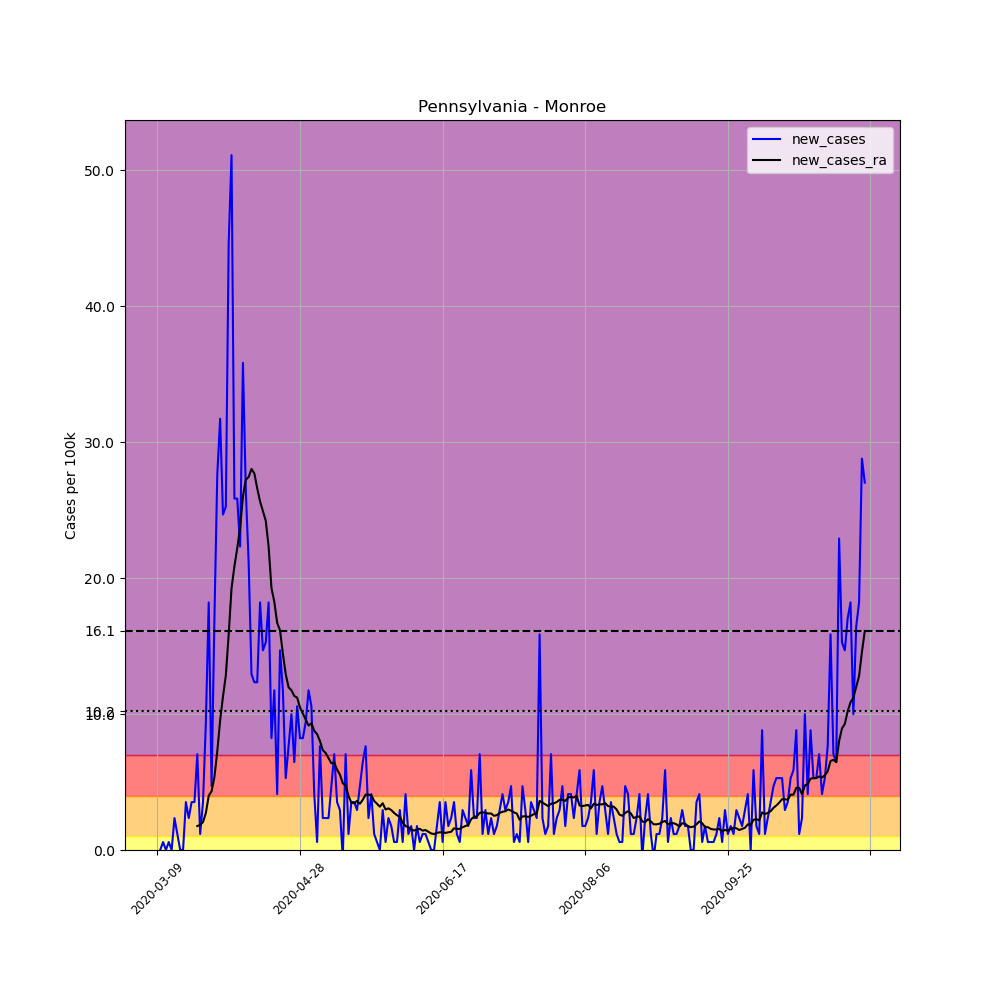

The table this chart was drawn from, first rows:
, date, county, state, fips, cases, deaths, COUNTY, STNAME, CTYNAME, POPESTIMATE2019, per_100k, new_cases, new_cases_ra
32221, 2020-03-09, Monroe, Pennsylvania, 42089, 1, 0, 89, Pennsylvania, Monroe, 170271, 0.5873, , 
32222, 2020-03-10, Monroe, Pennsylvania, 42089, 1, 0, 89, Pennsylvania, Monroe, 170271, 0.5873, 0.0, 
32223, 2020-03-11, Monroe, Pennsylvania, 42089, 2, 0, 89, Pennsylvania, Monroe, 170271, 1.175, 0.5873, 
32224, 2020-03-12, Monroe, Pennsylvania, 42089, 2, 0, 89, Pennsylvania, Monroe, 170271, 1.175, 0.0, 
32225, 2020-03-13, Monroe, Pennsylvania, 42089, 3, 0, 89, Pennsylvania, Monroe, 170271, 1.762, 0.5873, 
32226, 2020-03-14, Monroe, Pennsylvania, 42089, 3, 0, 89, Pennsylvania, Monroe, 170271, 1.762, 0.0, 
32227, 2020-03-15, Monroe, Pennsylvania, 42089, 7, 0, 89, Pennsylvania, Monroe, 170271, 4.111, 2.349, 
32228, 2020-03-16, Monroe, Pennsylvania, 42089, 9, 0, 89, Pennsylvania, Monroe, 170271, 5.286, 1.175, 
32229, 2020-03-17, Monroe, Pennsylvania, 42089, 9, 0, 89, Pennsylvania, Monroe, 170271, 5.286, 0.0, 
32230, 2020-03-18, Monroe, Pennsylvania, 42089, 9, 0, 89, Pennsylvania, Monroe, 170271, 5.286, 0.0, 
32231, 2020-03-19, Monroe, Pennsylvania, 42089, 15, 0, 89, Pennsylvania, Monroe, 170271, 8.809, 3.524, 
32232, 2020-03-20, Monroe, Pennsylvania, 42089, 19, 0, 89, Pennsylvania, Monroe, 170271, 11.16, 2.349, 
32233, 2020-03-21, Monroe, Pennsylvania, 42089, 25, 0, 89, Pennsylvania, Monroe, 170271, 14.68, 3.524, 
32234, 2020-03-22, Monroe, Pennsylvania, 42089, 31, 0, 89, Pennsylvania, Monroe, 170271, 18.21, 3.524, 
32235, 2020-03-23, Monroe, Pennsylvania, 42089, 43, 1, 89, Pennsylvania, Monroe, 170271, 25.25, 7.048, 1.762
32236, 2020-03-24, Monroe, Pennsylvania, 42089, 45, 1, 89, Pennsylvania, Monroe, 170271, 26.43, 1.175, 1.846
32237, 2020-03-25, Monroe, Pennsylvania, 42089, 51, 1, 89, Pennsylvania, Monroe, 170271, 29.95, 3.524, 2.056
32238, 2020-03-26, Monroe, Pennsylvania, 42089, 67, 2, 89, Pennsylvania, Monroe, 170271, 39.35, 9.397, 2.727
32239, 2020-03-27, Monroe, Pennsylvania, 42089, 98, 2, 89, Pennsylvania, Monroe, 170271, 57.56, 18.21, 3.985
32240, 2020-03-28, Monroe, Pennsylvania, 42089, 106, 2, 89, Pennsylvania, Monroe, 170271, 62.25, 4.698, 4.321
32241, 2020-03-29, Monroe, Pennsylvania, 42089, 135, 3, 89, Pennsylvania, Monroe, 170271, 79.29, 17.03, 5.37
32242, 2020-03-30, Monroe, Pennsylvania, 42089, 182, 7, 89, Pennsylvania, Monroe, 170271, 106.9, 27.6, 7.257
32243, 2020-03-31, Monroe, Pennsylvania, 42089, 236, 7, 89, Pennsylvania, Monroe, 170271, 138.6, 31.71, 9.523
32244, 2020-04-01, Monroe, Pennsylvania, 42089, 278, 8, 89, Pennsylvania, Monroe, 170271, 163.3, 24.67, 11.28
32245, 2020-04-02, Monroe, Pennsylvania, 42089, 321, 10, 89, Pennsylvania, Monroe, 170271, 188.5, 25.25, 12.84
32246, 2020-04-03, Monroe, Pennsylvania, 42089, 397, 10, 89, Pennsylvania, Monroe, 170271, 233.2, 44.63, 15.86
32247, 2020-04-04, Monroe, Pennsylvania, 42089, 484, 11, 89, Pennsylvania, Monroe, 170271, 284.3, 51.1, 19.26
32248, 2020-04-05, Monroe, Pennsylvania, 42089, 528, 11, 89, Pennsylvania, Monroe, 170271, 310.1, 25.84, 20.85
32249, 2020-04-06, Monroe, Pennsylvania, 42089, 572, 11, 89, Pennsylvania, Monroe, 170271, 335.9, 25.84, 22.19
32250, 2020-04-07, Monroe, Pennsylvania, 42089, 610, 12, 89, Pennsylvania, Monroe, 170271, 358.3, 22.32, 23.7
32251, 2020-04-08, Monroe, Pennsylvania, 42089, 671, 17, 89, Pennsylvania, Monroe, 170271, 394.1, 35.83, 26.01
32252, 2020-04-09, Monroe, Pennsylvania, 42089, 716, 19, 89, Pennsylvania, Monroe, 170271, 420.5, 26.43, 27.23
32253, 2020-04-10, Monroe, Pennsylvania, 42089, 752, 19, 89, Pennsylvania, Monroe, 170271, 441.6, 21.14, 27.44
32254, 2020-04-11, Monroe, Pennsylvania, 42089, 774, 22, 89, Pennsylvania, Monroe, 170271, 454.6, 12.92, 28.02
32255, 2020-04-12, Monroe, Pennsylvania, 42089, 795, 23, 89, Pennsylvania, Monroe, 170271, 466.9, 12.33, 27.69
32256, 2020-04-13, Monroe, Pennsylvania, 42089, 816, 24, 89, Pennsylvania, Monroe, 170271, 479.2, 12.33, 26.6
32257, 2020-04-14, Monroe, Pennsylvania, 42089, 847, 27, 89, Pennsylvania, Monroe, 170271, 497.4, 18.21, 25.63
32258, 2020-04-15, Monroe, Pennsylvania, 42089, 872, 28, 89, Pennsylvania, Monroe, 170271, 512.1, 14.68, 24.92
32259, 2020-04-16, Monroe, Pennsylvania, 42089, 898, 29, 89, Pennsylvania, Monroe, 170271, 527.4, 15.27, 24.21
32260, 2020-04-17, Monroe, Pennsylvania, 42089, 929, 29, 89, Pennsylvania, Monroe, 170271, 545.6, 18.21, 22.32
32261, 2020-04-18, Monroe, Pennsylvania, 42089, 943, 34, 89, Pennsylvania, Monroe, 170271, 553.8, 8.222, 19.26
32262, 2020-04-19, Monroe, Pennsylvania, 42089, 963, 38, 89, Pennsylvania, Monroe, 170271, 565.6, 11.75, 18.25
32263, 2020-04-20, Monroe, Pennsylvania, 42089, 970, 39, 89, Pennsylvania, Monroe, 170271, 569.7, 4.111, 16.7
32264, 2020-04-21, Monroe, Pennsylvania, 42089, 995, 46, 89, Pennsylvania, Monroe, 170271, 584.4, 14.68, 16.15
32265, 2020-04-22, Monroe, Pennsylvania, 42089, 1015, 48, 89, Pennsylvania, Monroe, 170271, 596.1, 11.75, 14.43
32266, 2020-04-23, Monroe, Pennsylvania, 42089, 1024, 46, 89, Pennsylvania, Monroe, 170271, 601.4, 5.286, 12.92
32267, 2020-04-24, Monroe, Pennsylvania, 42089, 1037, 46, 89, Pennsylvania, Monroe, 170271, 609, 7.635, 11.96
32268, 2020-04-25, Monroe, Pennsylvania, 42089, 1054, 46, 89, Pennsylvania, Monroe, 170271, 619, 9.984, 11.75
32269, 2020-04-26, Monroe, Pennsylvania, 42089, 1065, 46, 89, Pennsylvania, Monroe, 170271, 625.5, 6.46, 11.33
32270, 2020-04-27, Monroe, Pennsylvania, 42089, 1083, 46, 89, Pennsylvania, Monroe, 170271, 636, 10.57, 11.2
32271, 2020-04-28, Monroe, Pennsylvania, 42089, 1097, 48, 89, Pennsylvania, Monroe, 170271, 644.3, 8.222, 10.49
32272, 2020-04-29, Monroe, Pennsylvania, 42089, 1111, 54, 89, Pennsylvania, Monroe, 170271, 652.5, 8.222, 10.03
32273, 2020-04-30, Monroe, Pennsylvania, 42089, 1127, 54, 89, Pennsylvania, Monroe, 170271, 661.9, 9.397, 9.607
32274, 2020-05-01, Monroe, Pennsylvania, 42089, 1147, 54, 89, Pennsylvania, Monroe, 170271, 673.6, 11.75, 9.145
32275, 2020-05-02, Monroe, Pennsylvania, 42089, 1165, 55, 89, Pennsylvania, Monroe, 170271, 684.2, 10.57, 9.313
32276, 2020-05-03, Monroe, Pennsylvania, 42089, 1172, 55, 89, Pennsylvania, Monroe, 170271, 688.3, 4.111, 8.768
32277, 2020-05-04, Monroe, Pennsylvania, 42089, 1173, 55, 89, Pennsylvania, Monroe, 170271, 688.9, 0.5873, 8.516
32278, 2020-05-05, Monroe, Pennsylvania, 42089, 1186, 60, 89, Pennsylvania, Monroe, 170271, 696.5, 7.635, 8.012
32279, 2020-05-06, Monroe, Pennsylvania, 42089, 1190, 60, 89, Pennsylvania, Monroe, 170271, 698.9, 2.349, 7.341
32280, 2020-05-07, Monroe, Pennsylvania, 42089, 1194, 63, 89, Pennsylvania, Monroe, 170271, 701.2, 2.349, 7.131
... 189 more rows
